Run: headless pygame with SDL's dummy video driver; simulated clock (each Clock.tick advances the game by its frame time, no real sleeping); random seed 0; keys injected as events and as key.get_pressed() state; no mouse input.
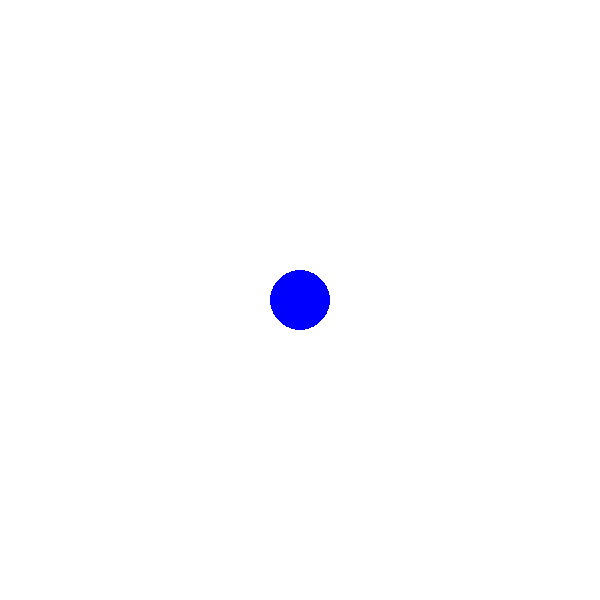
Frame 1 of 4 · flips 1–60 · no input
Frame 2 of 4 · flips 61–180 · tapped SPACE, RETURN · held RIGHT (→), D · screen unchanged from frame 1, image omitted
Frame 3 of 4 · flips 181–300 · held DOWN (↓), S · screen unchanged from frame 2, image omitted
Frame 4 of 4 · flips 301–420 · held LEFT (←), A, UP (↑), W · screen unchanged from frame 3, image omitted

The pygame program that drew these frames:


import pygame

pygame.init()

clock = pygame.time.Clock()

FPS = 60

WIDTH  = 600
HEIGHT = 600

screen = pygame.display.set_mode((WIDTH,HEIGHT))
pygame.display.set_caption('球球大战')


class Player:


	def __init__(self, x, y, radius, color):
		self.x = x
		self.y = y
		self.radius = radius
		self.color = color

	def draw(self):

		pygame.draw.circle(
			screen,
			self.color,
			[self.x, self.y],
			self.radius,
		)

	def update(self):
		pass



run = True

player = Player(WIDTH//2, HEIGHT//2, 30, 'blue')

while run:

	clock.tick(FPS)

	screen.fill('white')


	player.draw()
	player.update()

	for event in pygame.event.get():

		if event.type == pygame.QUIT:

			run = False

	pygame.display.update()

pygame.quit()
